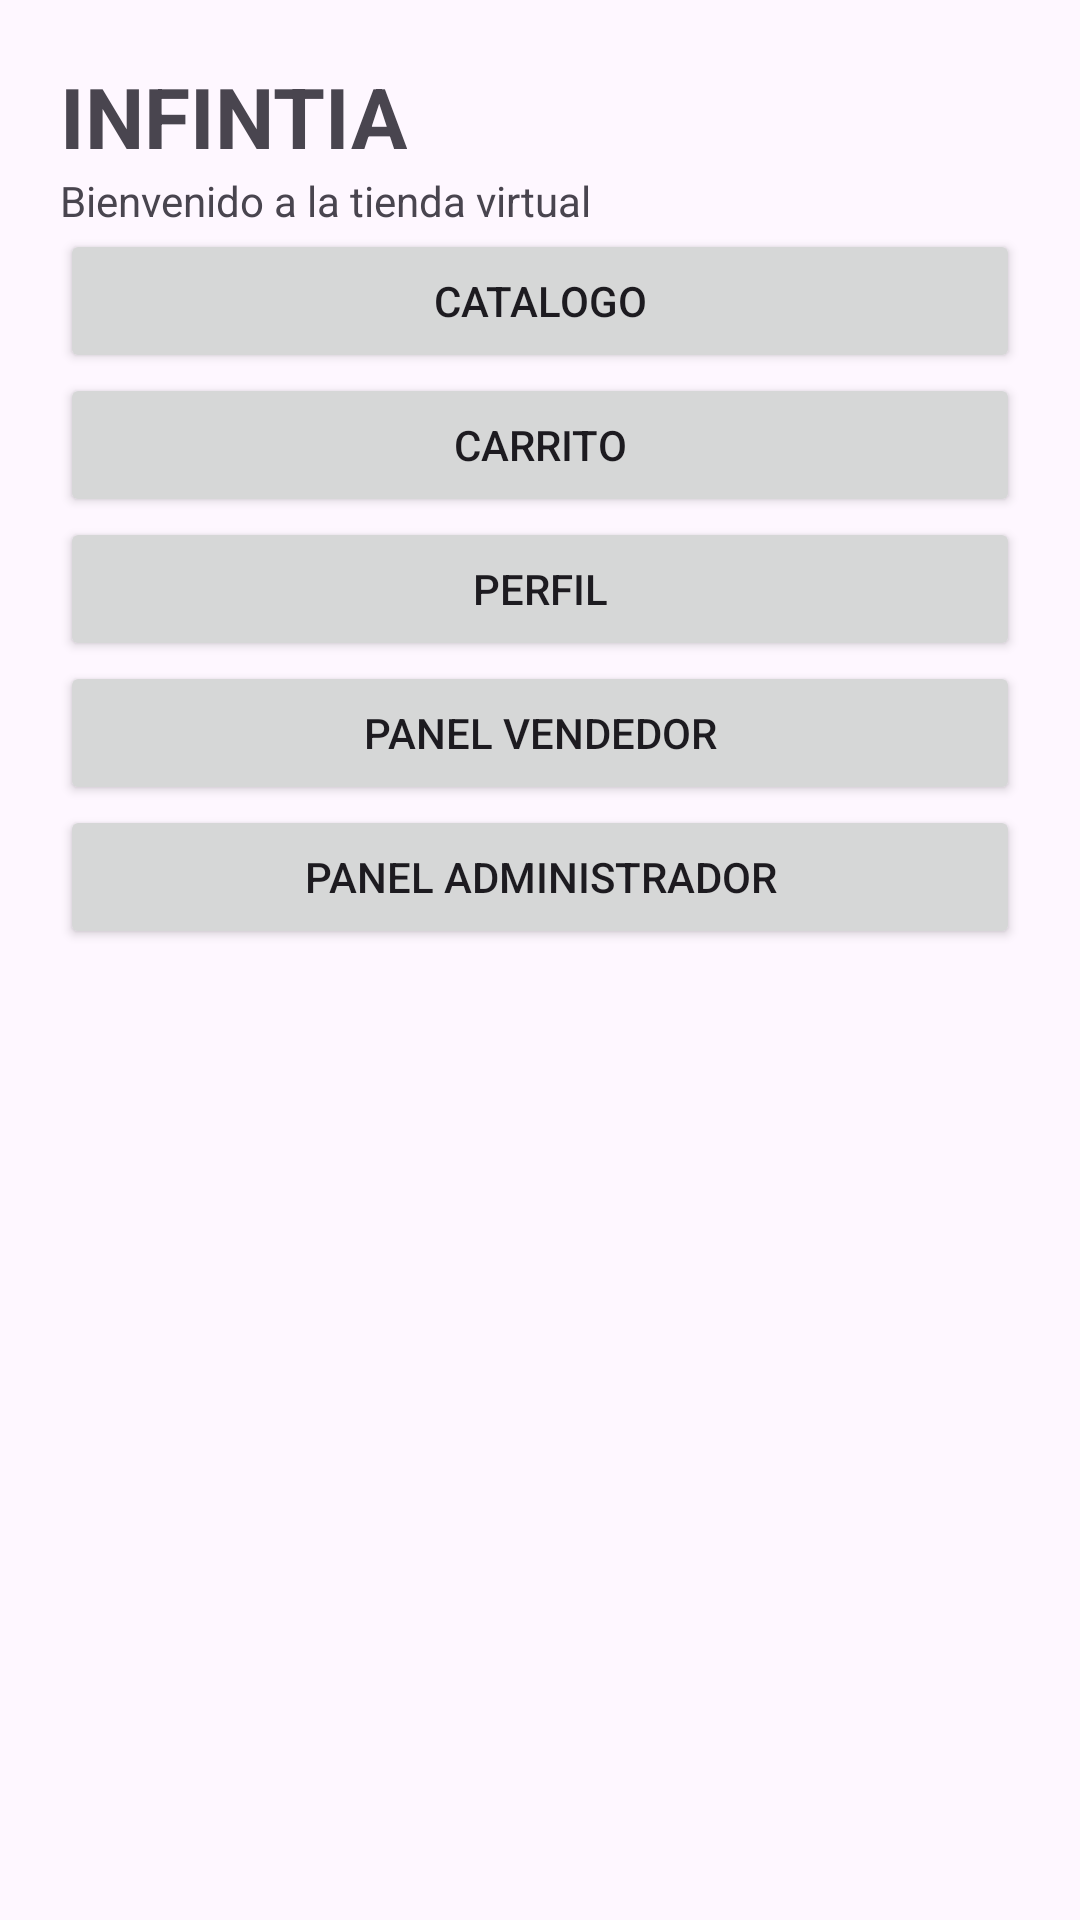

The Android layout XML behind this screen, and the referenced resources:
<!-- AndroidManifest.xml: application theme Theme.INFINTIA -->
<!-- res/layout/activity_home.xml -->
<?xml version="1.0" encoding="utf-8"?>
<ScrollView xmlns:android="http://schemas.android.com/apk/res/android"
    android:layout_width="match_parent"
    android:layout_height="match_parent">

    <LinearLayout
        android:layout_width="match_parent"
        android:layout_height="wrap_content"
        android:orientation="vertical"
        android:padding="20dp">

        <TextView
            android:layout_width="wrap_content"
            android:layout_height="wrap_content"
            android:text="INFINTIA"
            android:textSize="28sp"
            android:textStyle="bold" />

        <TextView
            android:layout_width="wrap_content"
            android:layout_height="wrap_content"
            android:text="Bienvenido a la tienda virtual" />

        <Button
            android:id="@+id/btnCatalogo"
            android:layout_width="match_parent"
            android:layout_height="wrap_content"
            android:text="Catalogo" />

        <Button
            android:id="@+id/btnCarrito"
            android:layout_width="match_parent"
            android:layout_height="wrap_content"
            android:text="Carrito" />

        <Button
            android:id="@+id/btnPerfil"
            android:layout_width="match_parent"
            android:layout_height="wrap_content"
            android:text="Perfil" />

        <Button
            android:id="@+id/btnVendedor"
            android:layout_width="match_parent"
            android:layout_height="wrap_content"
            android:text="Panel Vendedor" />

        <Button
            android:id="@+id/btnAdmin"
            android:layout_width="match_parent"
            android:layout_height="wrap_content"
            android:text="Panel Administrador" />

    </LinearLayout>

</ScrollView>
<!-- resources referenced by this layout -->
<resources>
  <style name="Theme.INFINTIA" parent="Base.Theme.INFINTIA" />
  <style name="Base.Theme.INFINTIA" parent="Theme.Material3.DayNight.NoActionBar">
          
          
      </style>
</resources>
